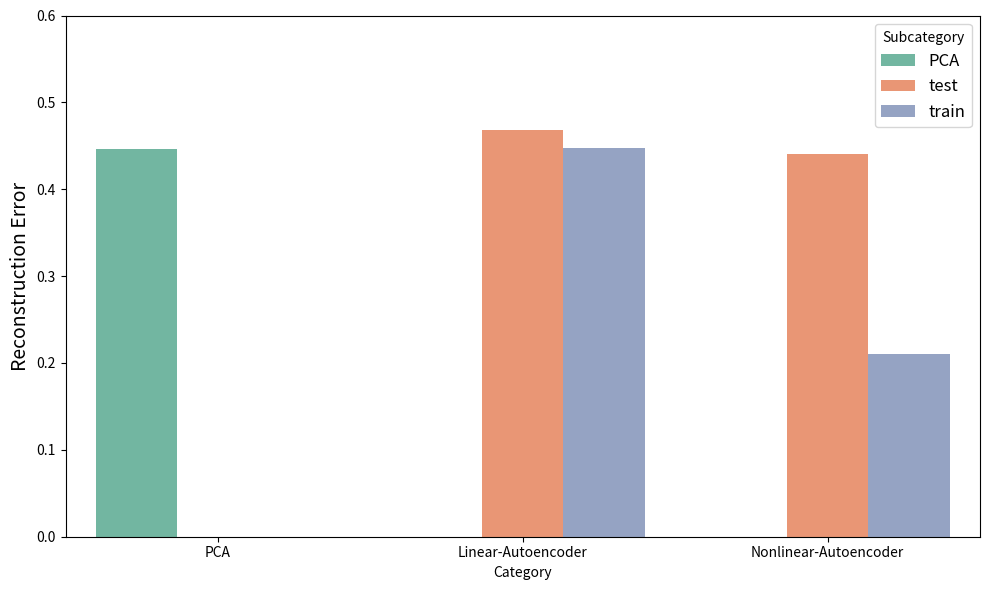

Reproduce this figure in Python.
import seaborn as sns
import matplotlib.pyplot as plt
import pandas as pd

# 数据
categories = ['PCA', 'Linear-Autoencoder', 'Linear-Autoencoder', 'Nonlinear-Autoencoder', 'Nonlinear-Autoencoder']
subcategories = ['PCA', 'test', 'train', 'test', 'train']
values = [0.446, 0.468, 0.447, 0.44, 0.21]

# 创建 DataFrame
data = pd.DataFrame({
    'Category': categories,
    'Subcategory': subcategories,
    'Value': values
})

# 设置颜色（使用 Set2 调色板，避免使用红色）
colors = sns.color_palette("Set2", n_colors=5)

# 重新排列数据
order = ['PCA', 'Linear-Autoencoder', 'Nonlinear-Autoencoder']
data['Category'] = pd.Categorical(data['Category'], categories=order, ordered=True)

# 创建分组柱形图
plt.figure(figsize=(10, 6))
sns.barplot(x='Category', y='Value', hue='Subcategory', data=data, palette=colors, dodge=True)

# 调整柱子的排列方式，确保第一列不偏移
plt.ylabel('Reconstruction Error', fontsize=14)
plt.ylim(0, 0.6)
plt.legend(title='Subcategory', fontsize=12)

# 显示图形
plt.tight_layout()
plt.show()

